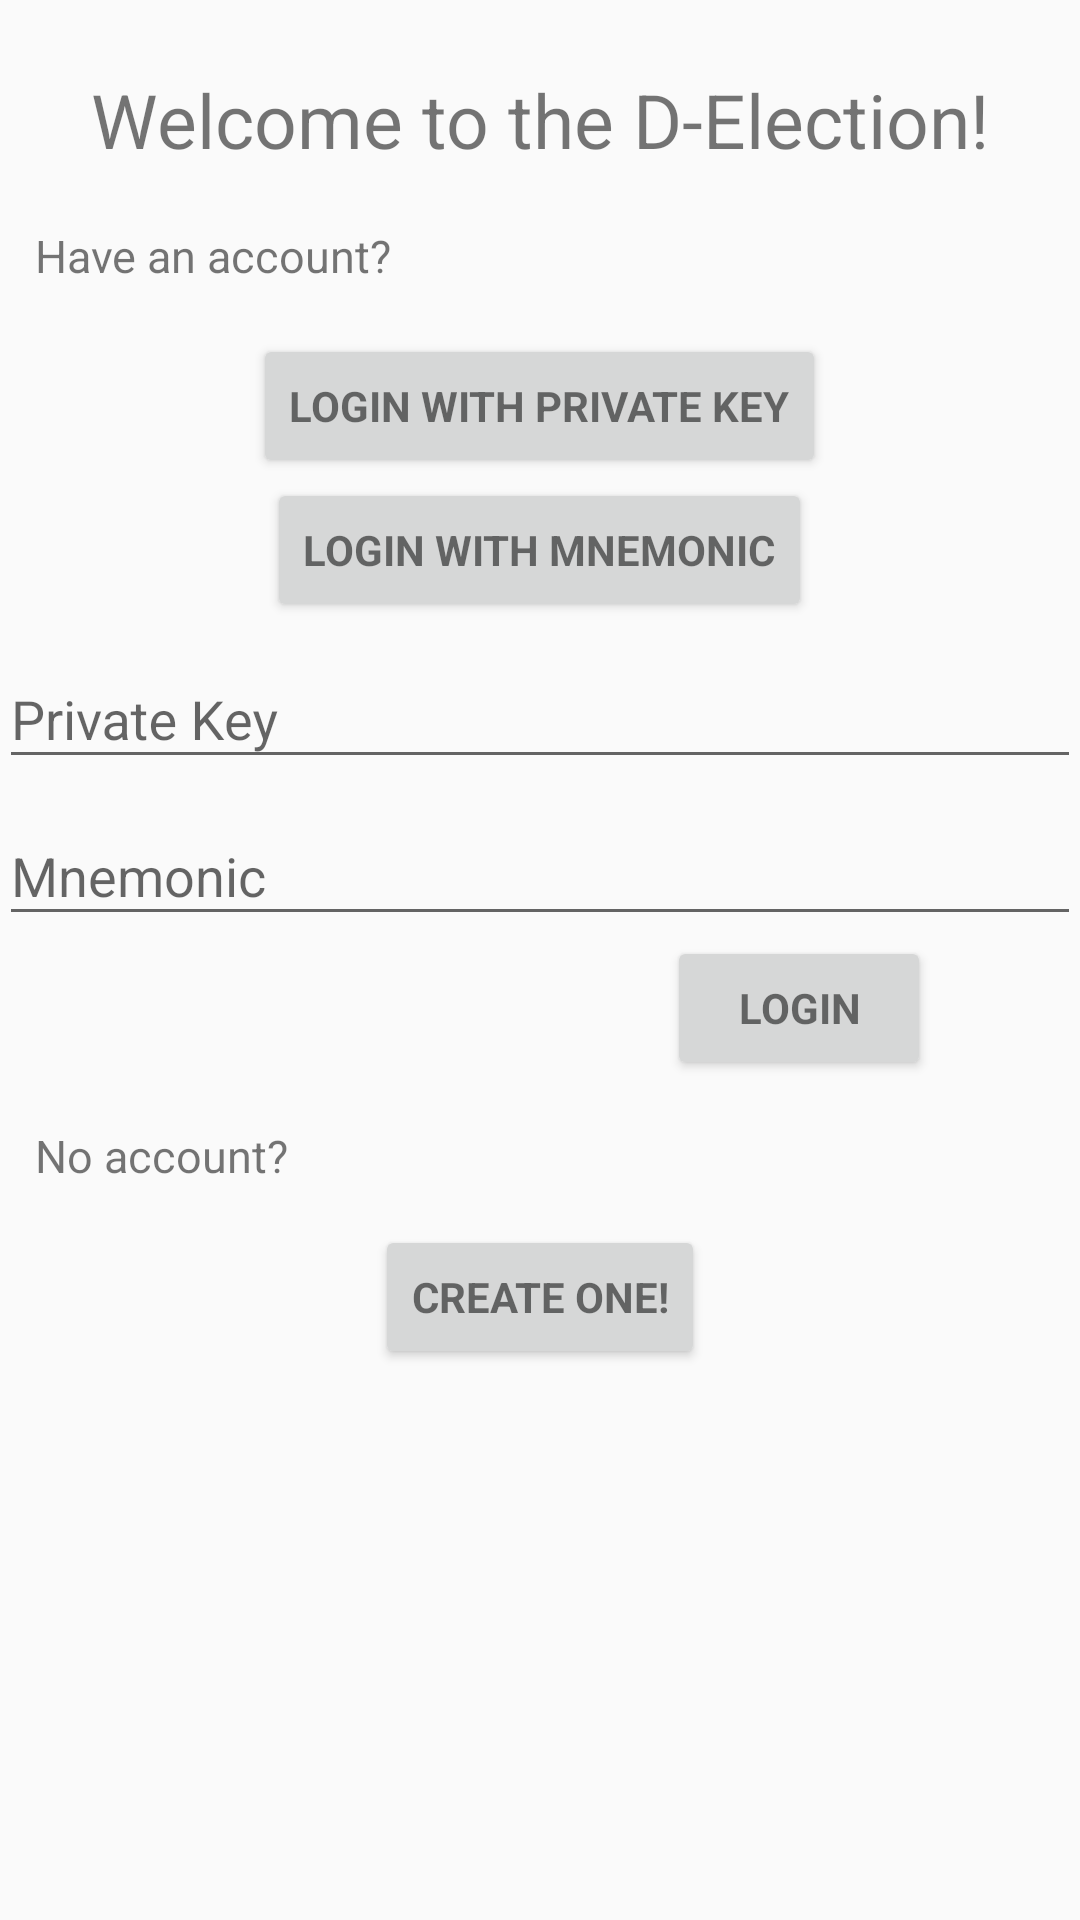

Android layout source for this screen:
<!-- AndroidManifest.xml: application theme AppTheme -->
<!-- res/layout/activity_login.xml -->
<?xml version="1.0" encoding="utf-8"?>
<RelativeLayout xmlns:android="http://schemas.android.com/apk/res/android"
    xmlns:tools="http://schemas.android.com/tools"
    android:layout_width="match_parent"
    android:layout_height="match_parent"
    android:gravity="center_horizontal"
    android:orientation="vertical"
    android:paddingBottom="@dimen/activity_vertical_margin"
    android:paddingLeft="@dimen/activity_horizontal_margin"
    android:paddingRight="@dimen/activity_horizontal_margin"
    android:paddingTop="@dimen/activity_vertical_margin"
    tools:context=".Activities.LoginActivity">

    <ScrollView
        android:id="@+id/login_form"
        android:layout_width="match_parent"
        android:layout_height="match_parent">

        <LinearLayout
            android:id="@+id/email_login_form"
            android:layout_width="match_parent"
            android:layout_height="match_parent"
            android:orientation="vertical">

            <TextView
                android:layout_width="match_parent"
                android:layout_height="60dp"
                android:text="Welcome to the D-Election!"
                android:textAlignment="center"
                android:textSize="25dp"
                android:paddingTop="23dp"/>

            <TextView
                android:layout_width="match_parent"
                android:layout_height="wrap_content"
                android:paddingLeft="12dp"
                android:paddingTop="15dp"
                android:text="Have an account?"
                android:textSize="15dp" />

            <Button
                android:id="@+id/login_pk_button"
                style="?android:textAppearanceSmall"
                android:layout_width="wrap_content"
                android:layout_height="wrap_content"
                android:layout_marginTop="16dp"
                android:text="Login with Private Key"
                android:layout_gravity="center"
                android:textStyle="bold" />

            <Button
                android:id="@+id/login_mnemonic_button"
                style="?android:textAppearanceSmall"
                android:layout_width="wrap_content"
                android:layout_height="wrap_content"
                android:text="Login with Mnemonic"
                android:layout_gravity="center"
                android:textStyle="bold" />

            <android.support.design.widget.TextInputLayout
                android:layout_width="match_parent"
                android:layout_height="wrap_content"
                android:id="@+id/pk_input">

                <AutoCompleteTextView
                    android:id="@+id/PK"
                    android:layout_width="match_parent"
                    android:layout_height="wrap_content"
                    android:hint="Private Key"
                    android:inputType="textEmailAddress"
                    android:maxLines="1"
                    android:singleLine="true" />

            </android.support.design.widget.TextInputLayout>

            <android.support.design.widget.TextInputLayout
                android:layout_width="match_parent"
                android:layout_height="wrap_content"
                android:id="@+id/mnemonic_input">

                <EditText
                    android:id="@+id/mnemonic"
                    android:layout_width="match_parent"
                    android:layout_height="wrap_content"
                    android:hint="Mnemonic"
                    android:maxLines="1"
                    android:singleLine="true" />

            </android.support.design.widget.TextInputLayout>

            <Button
                android:id="@+id/login_button"
                style="?android:textAppearanceSmall"
                android:layout_width="wrap_content"
                android:layout_height="wrap_content"
                android:layout_marginRight="50dp"
                android:text="Login"
                android:layout_gravity="right"
                android:textStyle="bold" />

            <TextView
                android:layout_width="match_parent"
                android:layout_height="wrap_content"
                android:paddingLeft="12dp"
                android:paddingTop="15dp"
                android:text="No account?"
                android:textSize="15dp" />

            <Button
                android:id="@+id/create_button"
                style="?android:textAppearanceSmall"
                android:layout_width="wrap_content"
                android:layout_height="wrap_content"
                android:layout_marginTop="13dp"
                android:text="Create one!"
                android:layout_gravity="center"
                android:textStyle="bold" />


        </LinearLayout>
    </ScrollView>
</RelativeLayout>
<!-- resources referenced by this layout -->
<resources>
  <style name="AppTheme" parent="Theme.AppCompat.Light.DarkActionBar">
          
          <item name="colorPrimary">@color/colorPrimary</item>
          <item name="colorPrimaryDark">@color/colorPrimaryDark</item>
          <item name="colorAccent">@color/colorAccent</item>
      </style>
  <color name="colorPrimary">#3F51B5</color>
  <color name="colorPrimaryDark">#303F9F</color>
  <color name="colorAccent">#FF4081</color>
</resources>
